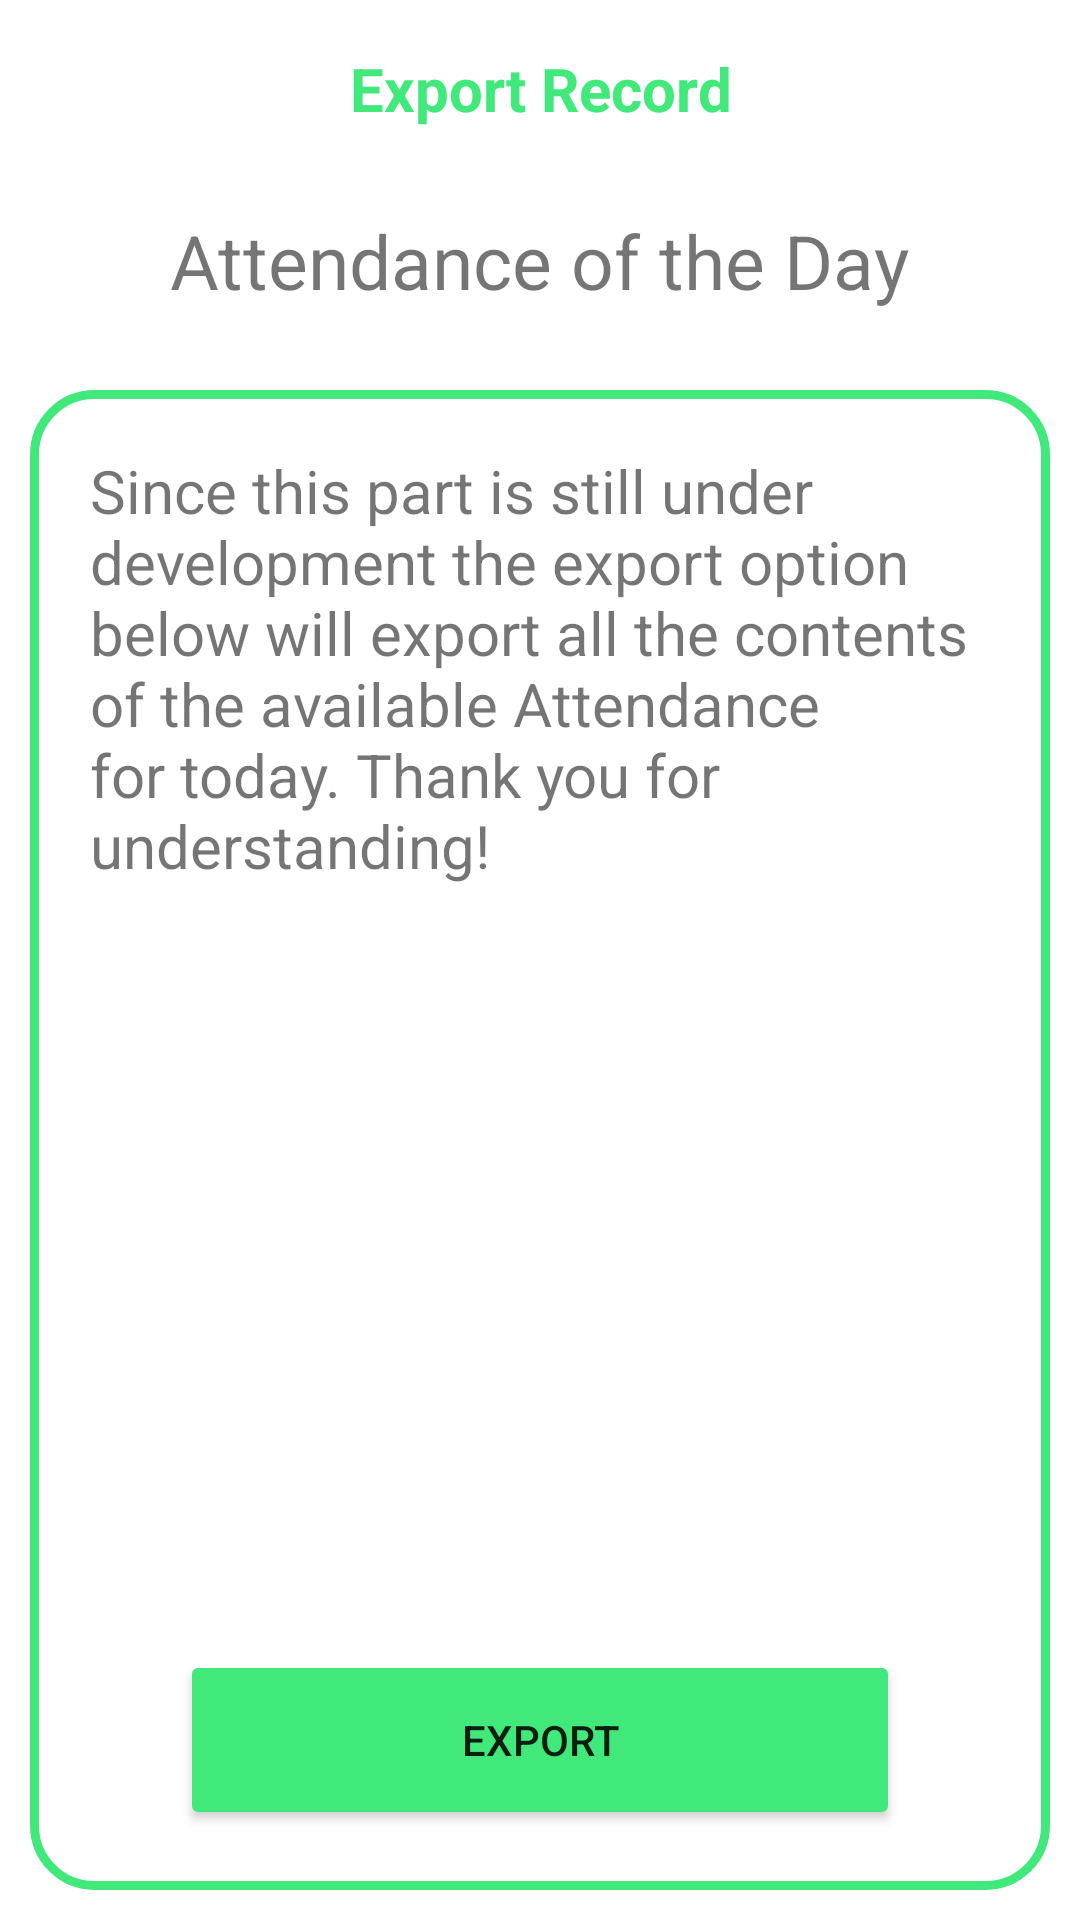

Layout XML and referenced resources for this Android screen:
<!-- AndroidManifest.xml: application theme Theme.SAMSQR -->
<!-- res/layout/activity_export_record_daily.xml -->
<?xml version="1.0" encoding="utf-8"?>
<RelativeLayout xmlns:android="http://schemas.android.com/apk/res/android"
    xmlns:app="http://schemas.android.com/apk/res-auto"
    xmlns:tools="http://schemas.android.com/tools"
    android:layout_width="match_parent"
    android:layout_height="match_parent"
    android:fitsSystemWindows="true"
    tools:context=".ExportRecordDaily">
    <RelativeLayout
        android:layout_width="match_parent"
        android:layout_height="match_parent"
        android:background="@color/white"
        android:fitsSystemWindows="true">
        <FrameLayout
            android:id="@+id/action_bar"
            android:layout_width="match_parent"
            android:layout_height="60dp"
            android:layout_alignParentStart="true"
            android:layout_alignParentTop="true"
            android:layout_marginStart="0dp">
            <TextView
                android:id="@+id/actionbar_textview"
                android:layout_width="wrap_content"
                android:layout_height="wrap_content"
                android:layout_gravity="center"
                android:elegantTextHeight="true"
                android:text="Export Record"
                android:textAlignment="center"
                android:textColor="@color/mediumsea_green"
                android:textIsSelectable="false"
                android:textSize="20sp"
                android:textStyle="bold"/>
        </FrameLayout>

        <FrameLayout
            android:id="@+id/profile_frame"
            android:layout_width="match_parent"
            android:layout_height="match_parent"
            android:layout_below="@id/action_bar"
            android:padding="10dp">

            <TextView
                android:id="@+id/export_daily_attendance_header"
                android:layout_width="wrap_content"
                android:layout_height="wrap_content"
                android:layout_gravity="top|center"
                android:text="Attendance of the Day"
                android:textColor="@color/charcoal"
                android:textSize="25sp" />

            <RelativeLayout
                android:layout_width="match_parent"
                android:layout_height="match_parent"
                android:layout_gravity="top|center"
                android:layout_marginTop="60dp"
                android:background="@drawable/bg_export_daily_record">

                <TextView
                    android:layout_width="wrap_content"
                    android:layout_height="wrap_content"
                    android:layout_alignParentTop="true"
                    android:layout_marginLeft="20dp"
                    android:layout_marginTop="20dp"
                    android:layout_marginRight="20dp"
                    android:text="Since this part is still under development
the export option below will export all the contents of the available Attendance for today.
Thank you for understanding!"
                    android:textColor="@color/light_gray"
                    android:textSize="20sp" />

                <Button
                    android:id="@+id/export_daily_attendance_button"
                    android:layout_width="wrap_content"
                    android:layout_height="60dp"
                    android:layout_alignParentStart="true"
                    android:layout_alignParentEnd="true"
                    android:layout_alignParentBottom="true"
                    android:layout_marginHorizontal="50dp"
                    android:layout_marginBottom="20dp"
                    android:backgroundTint="@color/mediumsea_green"
                    android:outlineAmbientShadowColor="@android:color/transparent"
                    android:text="Export"
                    app:cornerRadius="40dp" />
            </RelativeLayout>
        </FrameLayout>


    </RelativeLayout>

</RelativeLayout>
<!-- resources referenced by this layout -->
<resources>
  <color name="mediumsea_green">#41e97b</color>
  <color name="white">#ffffff</color>
  <!-- drawable bg_export_daily_record (drawable) -->
  <?xml version="1.0" encoding="utf-8"?>
  <layer-list xmlns:android="http://schemas.android.com/apk/res/android">
      <item>
          <shape xmlns:android="http://schemas.android.com/apk/res/android">
              <solid android:color="@color/white"/>
              <stroke android:width="3dp"
                  android:color="@color/mediumsea_green"/>
              <corners android:radius="20dp"/>
          </shape>
      </item>
  </layer-list>
  <style name="Theme.SAMSQR" parent="Theme.MaterialComponents.Light.NoActionBar">
          
          <item name="colorPrimary">@color/slate_blue</item>
          <item name="colorPrimaryVariant">@color/lightsteel_blue</item>
          <item name="colorOnPrimary">@color/white</item>
          
          <item name="colorSecondary">@color/cornflower_blue</item>
          <item name="colorSecondaryVariant">@color/turquoise</item>
          <item name="colorOnSecondary">@color/black</item>
          
          <item name="android:statusBarColor" tools:targetApi="l">@android:color/transparent</item>
          
      </style>
  <color name="slate_blue">#575dcf</color>
  <color name="lightsteel_blue">#9fa4f5</color>
  <color name="cornflower_blue">#5a89e4</color>
  <color name="turquoise">#35cedd</color>
  <color name="black">#000000</color>
</resources>
